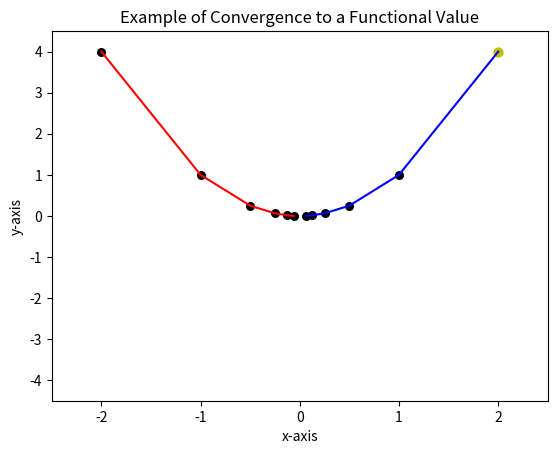

The matplotlib source for this figure:
# Exercise #1: Refer to Lial Section 11.1 Example 1.  Generalize the code 
# for the function indicated to determine a limit when x=2. Compare the
# code and the resulting plot to the answer sheet.

import numpy 
from numpy import arange
import matplotlib.pyplot 
from matplotlib.pyplot import *

lim = 2

# 11.1 Example 1
def g(x):
    g = x**2
    return g

y_lim = g( lim )

# An example will be used to show right and left convergence to a value.
# Convergence at x=0 will be shown graphically using g(x).

n = 5  # This determines the number of values calculated on each side of x=0.

powers = arange( 0, n+1 )
denominator = 2.0 ** powers  # denominator contains exponentiated values of 2.0. 
delta = 2.0           # This is the interval used on either side of the origin.

# The following are values of x and f(x) trending to the limit.
# Delta is being divided by powers of 2 to reduce the distance from the limit.
# The letter "r" denotes from the right, and "l" denotes from the left.

x_r = delta / denominator
y_r = g( x_r )
x_l = -x_r   # The negative sign generates a symmetric point on the left.
y_l = g( x_l )

# The following determines the vertical boundaries of the resulting plot.

ymax = max( abs( y_r ) ) + 0.5
ymin = -ymax

figure()
xlim( -delta - 0.5 , delta + 0.5 )
ylim( ymin, ymax )

# Plotting is being done in layers.  First the line plot then the points.

plot( x_r, y_r, color = 'b' )
plot( x_l, y_l, color = 'r' )

# The black points were computed.  The yellow point marks the limit.

scatter( x_r,y_r, color='k', s=30 )
scatter( x_l,y_l, color='k', s=30 )

scatter( lim, y_lim, c='y', s=40 )

title( 'Example of Convergence to a Functional Value' )
xlabel( 'x-axis' )
ylabel( 'y-axis' )
show()